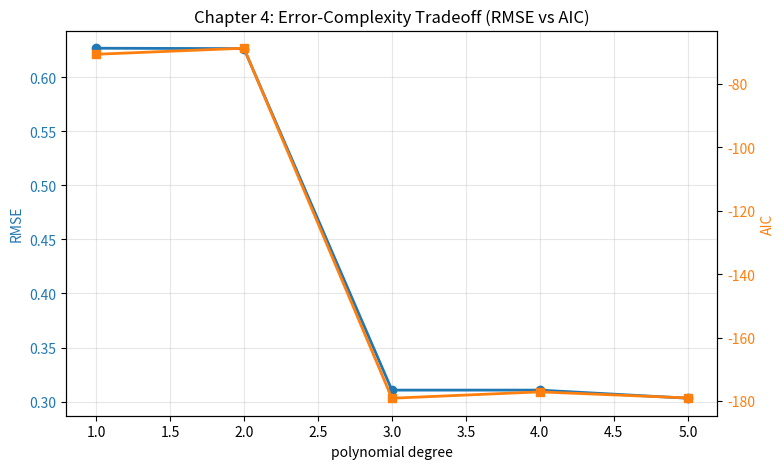

Here is the Python script that generated this plot:
from pathlib import Path
import numpy as np
import matplotlib.pyplot as plt

codes_dir = Path("docs/chapters/chapter-4/codes")
codes_dir.mkdir(parents=True, exist_ok=True)

rng = np.random.default_rng(321)
x = np.linspace(-2.0, 2.0, 80)
y_true = 0.4 * x ** 3 - 0.8 * x + 0.5
y = y_true + 0.35 * rng.standard_normal(len(x))

rmse_vals = []
aic_vals = []

for deg in [1, 2, 3, 4, 5]:
    coef = np.polyfit(x, y, deg=deg)
    y_hat = np.polyval(coef, x)
    resid = y - y_hat
    rss = float(np.sum(resid ** 2))
    n = len(x)
    k = deg + 1
    rmse = float(np.sqrt(rss / n))
    aic = float(n * np.log(rss / n) + 2 * k)
    rmse_vals.append(rmse)
    aic_vals.append(aic)

deg_axis = np.array([1, 2, 3, 4, 5])

fig, ax1 = plt.subplots(figsize=(8.4, 5.0))
ax1.plot(deg_axis, rmse_vals, marker="o", color="tab:blue", linewidth=2.0, label="RMSE")
ax1.set_xlabel("polynomial degree")
ax1.set_ylabel("RMSE", color="tab:blue")
ax1.tick_params(axis="y", labelcolor="tab:blue")
ax1.grid(True, alpha=0.3)

ax2 = ax1.twinx()
ax2.plot(deg_axis, aic_vals, marker="s", color="tab:orange", linewidth=2.0, label="AIC")
ax2.set_ylabel("AIC", color="tab:orange")
ax2.tick_params(axis="y", labelcolor="tab:orange")

ax1.set_title("Chapter 4: Error-Complexity Tradeoff (RMSE vs AIC)")

out_file = codes_dir / "ch4_model_selection_metrics.png"
fig.savefig(out_file, dpi=160, bbox_inches="tight")
plt.close(fig)

print(f"Saved figure to: {out_file}")
print("RMSE values:", rmse_vals)
print("AIC values:", aic_vals)
